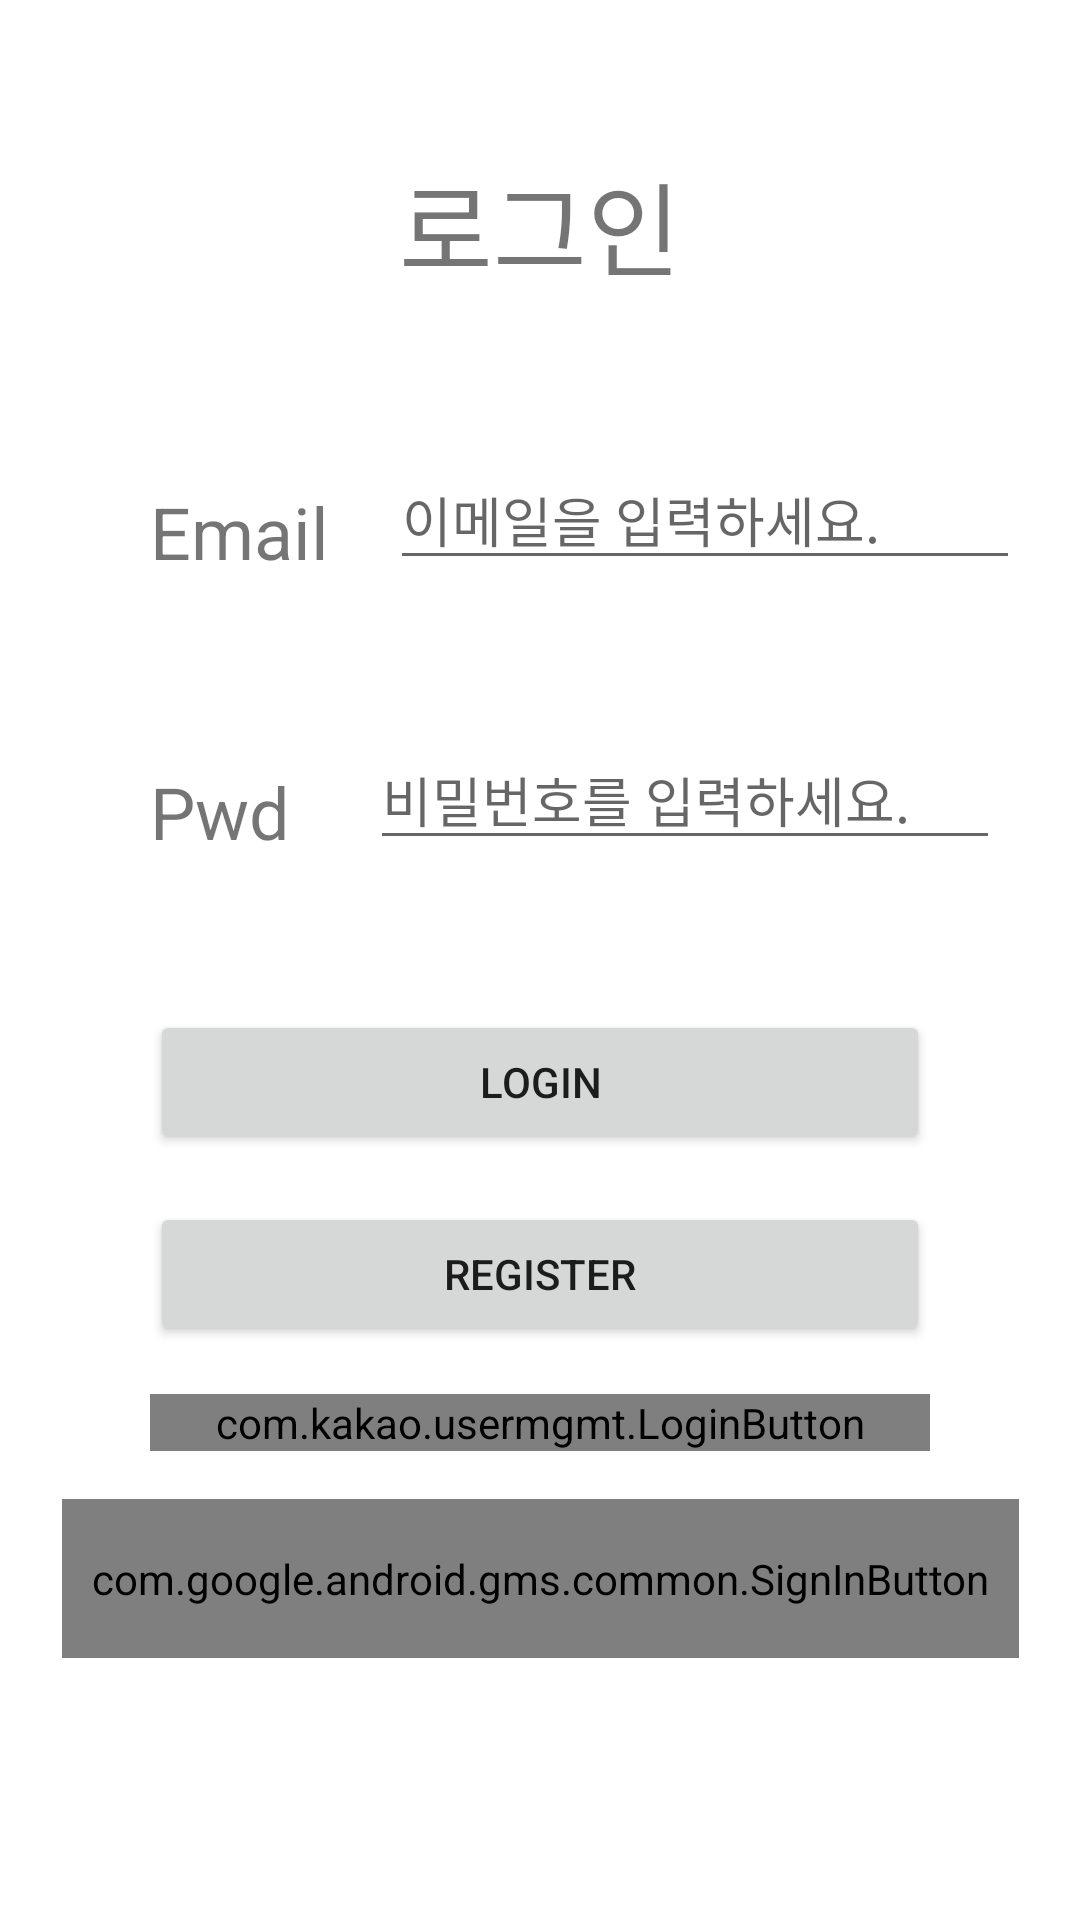

Android layout source for this screen:
<!-- AndroidManifest.xml: application theme Theme.Practice210622 -->
<!-- res/layout/activity_login.xml -->
<?xml version="1.0" encoding="utf-8"?>
<androidx.constraintlayout.widget.ConstraintLayout xmlns:android="http://schemas.android.com/apk/res/android"
    xmlns:app="http://schemas.android.com/apk/res-auto"
    xmlns:tools="http://schemas.android.com/tools"
    android:layout_width="match_parent"
    android:layout_height="match_parent"
    tools:context=".LoginActivity">

    <TextView
        android:id="@+id/textView3"
        android:layout_width="wrap_content"
        android:layout_height="wrap_content"
        android:layout_marginTop="50dp"
        android:text="로그인"
        android:textSize="34sp"
        app:layout_constraintEnd_toEndOf="parent"
        app:layout_constraintStart_toStartOf="parent"
        app:layout_constraintTop_toTopOf="parent" />

    <EditText
        android:id="@+id/et_email"
        android:layout_width="wrap_content"
        android:layout_height="wrap_content"
        android:layout_marginTop="150dp"
        android:ems="10"
        android:hint="이메일을 입력하세요."
        android:inputType="textEmailAddress"
        app:layout_constraintEnd_toEndOf="parent"
        app:layout_constraintStart_toEndOf="@+id/textView"
        app:layout_constraintTop_toTopOf="parent" />

    <EditText
        android:id="@+id/et_pwd"
        android:layout_width="wrap_content"
        android:layout_height="wrap_content"
        android:layout_marginTop="50dp"
        android:ems="10"
        android:hint="비밀번호를 입력하세요."
        android:inputType="textPassword"
        app:layout_constraintEnd_toEndOf="parent"
        app:layout_constraintStart_toEndOf="@+id/textView2"
        app:layout_constraintTop_toBottomOf="@+id/et_email" />

    <TextView
        android:id="@+id/textView"
        android:layout_width="wrap_content"
        android:layout_height="wrap_content"
        android:layout_marginStart="50dp"
        android:layout_marginLeft="50dp"
        android:text="Email"
        android:textSize="24sp"
        app:layout_constraintBottom_toBottomOf="@+id/et_email"
        app:layout_constraintStart_toStartOf="parent" />

    <TextView
        android:id="@+id/textView2"
        android:layout_width="wrap_content"
        android:layout_height="wrap_content"
        android:layout_marginStart="50dp"
        android:layout_marginLeft="50dp"
        android:text="Pwd"
        android:textSize="24sp"
        app:layout_constraintBottom_toBottomOf="@+id/et_pwd"
        app:layout_constraintStart_toStartOf="parent" />

    <Button
        android:id="@+id/btn_login"
        android:layout_width="0dp"
        android:layout_height="wrap_content"
        android:layout_marginStart="50dp"
        android:layout_marginLeft="50dp"
        android:layout_marginTop="50dp"
        android:layout_marginEnd="50dp"
        android:layout_marginRight="50dp"
        android:text="Login"
        app:layout_constraintEnd_toEndOf="parent"
        app:layout_constraintHorizontal_bias="0.0"
        app:layout_constraintStart_toStartOf="parent"
        app:layout_constraintTop_toBottomOf="@+id/et_pwd" />

    <Button
        android:id="@+id/btn_register"
        android:layout_width="0dp"
        android:layout_height="wrap_content"
        android:layout_marginStart="50dp"
        android:layout_marginLeft="50dp"
        android:layout_marginTop="16dp"
        android:layout_marginEnd="50dp"
        android:layout_marginRight="50dp"
        android:text="Register"
        app:layout_constraintEnd_toEndOf="parent"
        app:layout_constraintHorizontal_bias="0.0"
        app:layout_constraintStart_toStartOf="parent"
        app:layout_constraintTop_toBottomOf="@+id/btn_login" />

    <com.kakao.usermgmt.LoginButton
        android:id="@+id/loginButton"
        android:layout_width="match_parent"
        android:layout_height="wrap_content"
        android:layout_marginStart="50dp"
        android:layout_marginLeft="50dp"
        android:layout_marginTop="16dp"
        android:layout_marginEnd="50dp"
        android:layout_marginRight="50dp"
        app:layout_constraintEnd_toEndOf="parent"
        app:layout_constraintStart_toStartOf="parent"
        app:layout_constraintTop_toBottomOf="@+id/btn_register" />

    <com.google.android.gms.common.SignInButton
        android:id="@+id/btn_google"
        android:layout_width="319dp"
        android:layout_height="53dp"
        android:layout_marginTop="16dp"
        app:layout_constraintEnd_toEndOf="parent"
        app:layout_constraintStart_toStartOf="parent"
        app:layout_constraintTop_toBottomOf="@+id/loginButton" />

</androidx.constraintlayout.widget.ConstraintLayout>
<!-- resources referenced by this layout -->
<resources>
  <style name="Theme.Practice210622" parent="Theme.MaterialComponents.DayNight.DarkActionBar">
          
          <item name="colorPrimary">@color/purple_500</item>
          <item name="colorPrimaryVariant">@color/purple_700</item>
          <item name="colorOnPrimary">@color/white</item>
          
          <item name="colorSecondary">@color/teal_200</item>
          <item name="colorSecondaryVariant">@color/teal_700</item>
          <item name="colorOnSecondary">@color/black</item>
          
          <item name="android:statusBarColor" tools:targetApi="l">?attr/colorPrimaryVariant</item>
          
      </style>
  <!-- not gathered from this repository: default colours our renderer supplied (Android Studio template values) -->
  <color name="purple_500">#FF6200EE</color>
  <color name="purple_700">#FF3700B3</color>
  <color name="teal_200">#FF03DAC5</color>
  <color name="teal_700">#FF018786</color>
  <color name="black">#FF000000</color>
  <color name="white">#FFFFFFFF</color>
</resources>
